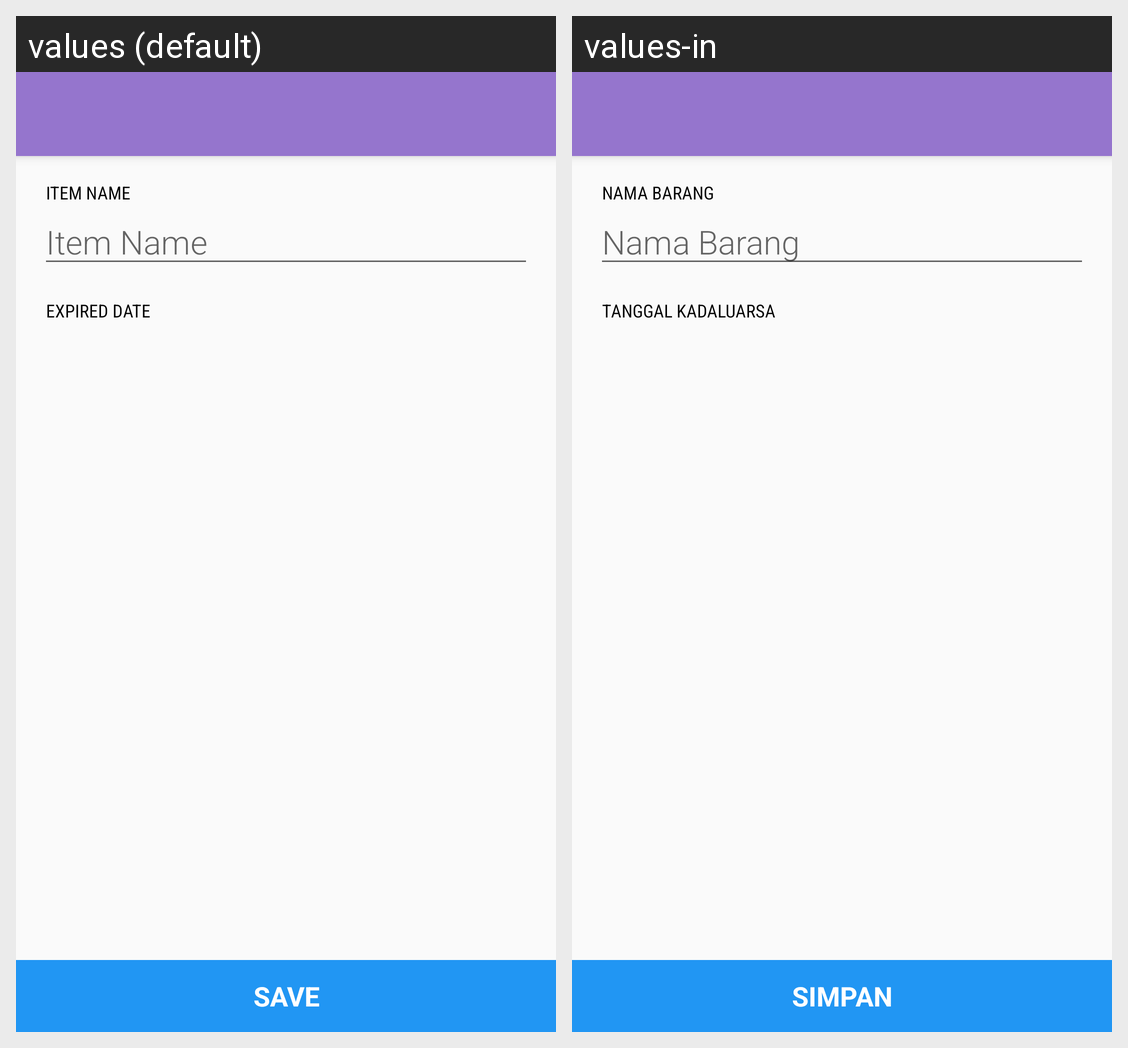

The same Android screen rendered under two of its app's locales, left to right. List the strings drawn on it with the default value and each locale's translation.
Android screen res/layout/activity_input.xml rendered under 2 locales, left to right: values (default), values-in. Device: Nexus 5 (rendered at 1080×1920; each locale shown at half size, 540×960, under a caption strip naming it); theme AppTheme.
Strings drawn on this screen, with the default value and each locale's value (text and hints the layout hard-codes, and strings that could not be matched under every locale, appear in the picture but are not listed):

header_product_name
  values: Item Name
  values-in: Nama Barang

hint_product_name
  values: Item Name
  values-in: Nama Barang

header_expired_date
  values: Expired Date
  values-in: Tanggal Kadaluarsa

label_btn_save
  values: Save
  values-in: Simpan
